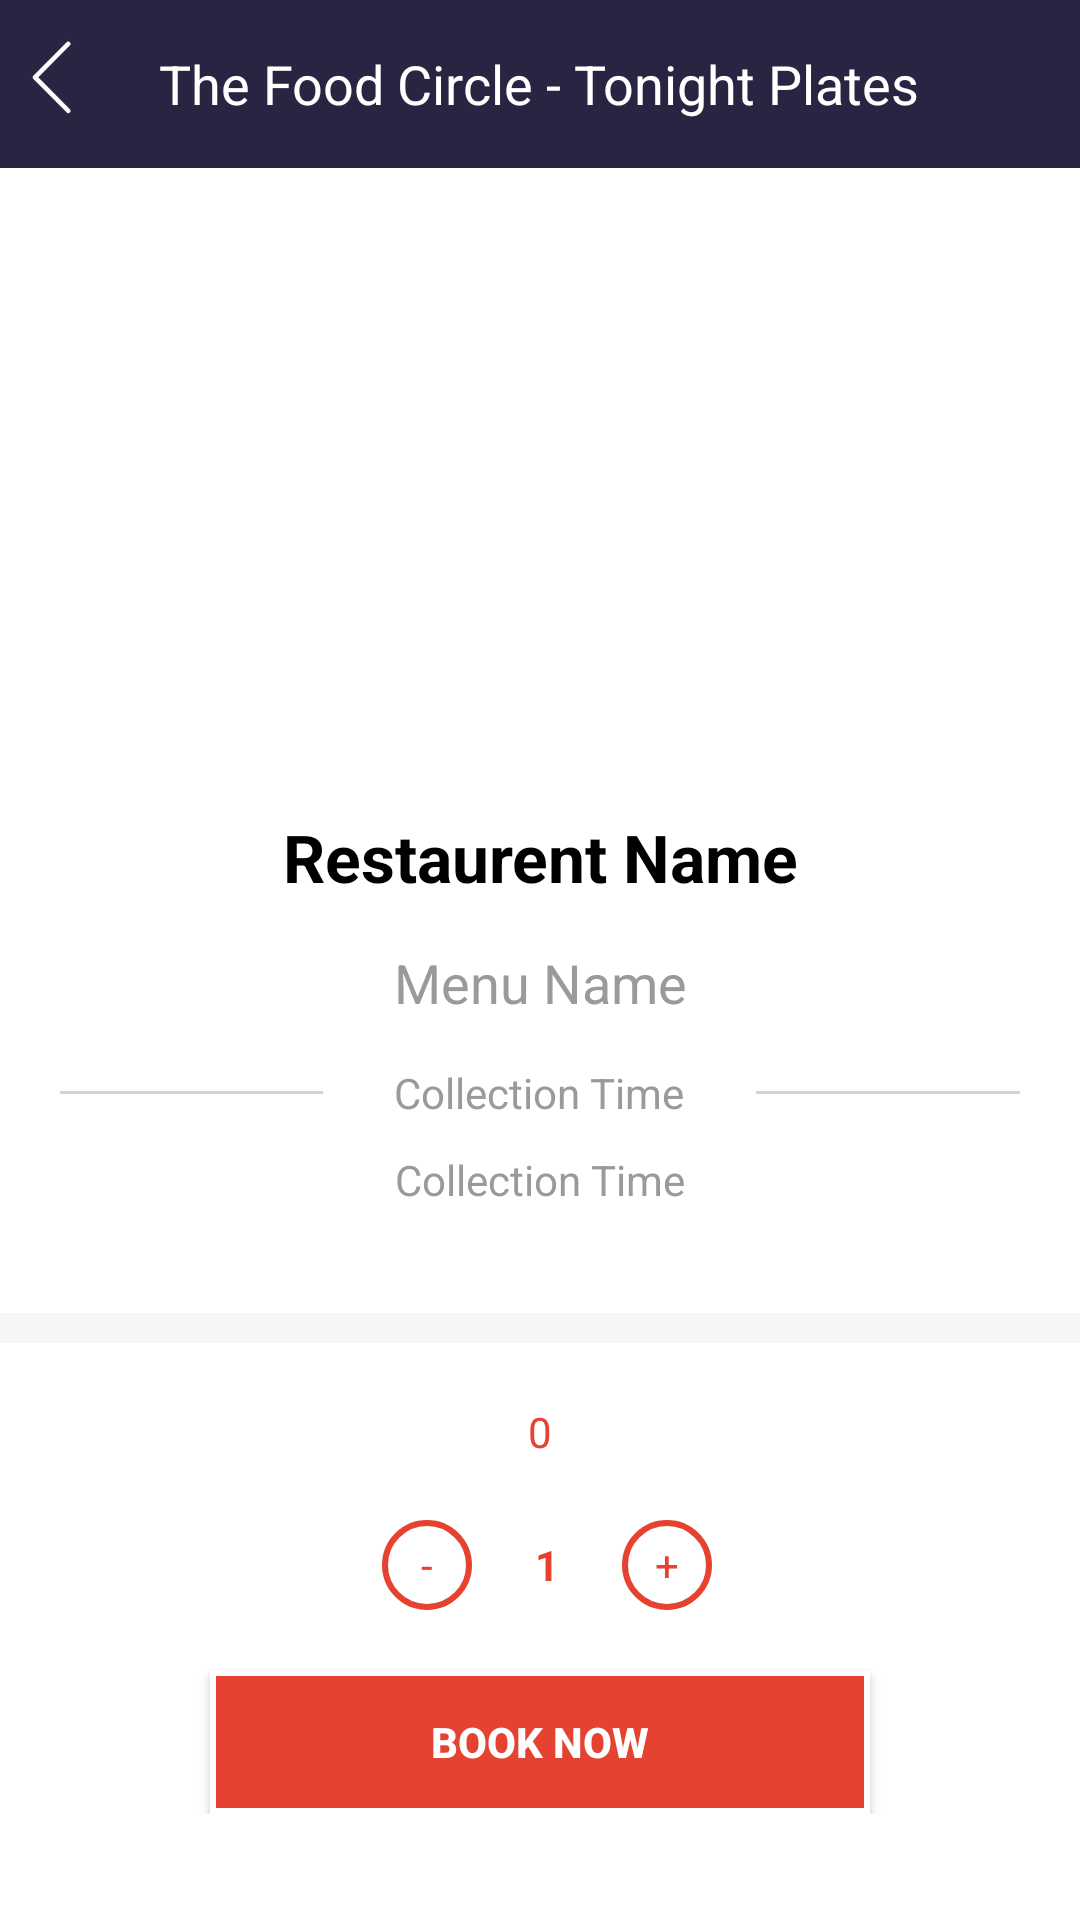

Reconstruct the res/layout file that produces this screen, plus the resources it refers to.
<!-- AndroidManifest.xml: application theme AppTheme -->
<!-- res/layout/activity_product_page.xml -->
<?xml version="1.0" encoding="utf-8"?>
<LinearLayout xmlns:android="http://schemas.android.com/apk/res/android"
    xmlns:app="http://schemas.android.com/apk/res-auto"
    xmlns:tools="http://schemas.android.com/tools"
    android:layout_width="match_parent"
    android:layout_height="match_parent"
    android:orientation="vertical"
    tools:context="com.dev.tfc.activities.ProductPageActivity">

    <include
        android:id="@+id/tonight"
        layout="@layout/tonightplates_actinbar" />


    <ImageView
        android:id="@+id/iv_proimg"
        android:layout_width="match_parent"
        android:layout_height="200dp"
        android:scaleType="fitXY"
        android:src="@drawable/abc" />


    <LinearLayout
        android:layout_width="match_parent"
        android:layout_height="wrap_content"
        android:orientation="vertical">


        <TextView
            android:id="@+id/tv_resnam"
            android:layout_width="match_parent"
            android:layout_height="wrap_content"
            android:layout_marginLeft="20dp"
            android:layout_marginRight="20dp"
            android:layout_marginTop="15dp"
            android:gravity="center"
            android:text="Restaurent Name"
            android:textAppearance="?android:textAppearanceLarge"
            android:textColor="@android:color/black"
            android:textStyle="bold" />


        <TextView
            android:id="@+id/tv_menunam"
            android:layout_width="match_parent"
            android:layout_height="wrap_content"
            android:layout_marginLeft="20dp"
            android:layout_marginRight="20dp"
            android:layout_marginTop="15dp"
            android:gravity="center"
            android:text="Menu Name"
            android:textAppearance="?android:textAppearanceMedium"
            android:textColor="#9a9a9a" />

        <LinearLayout
            android:layout_width="match_parent"
            android:layout_height="wrap_content"
            android:layout_marginLeft="20dp"
            android:layout_marginRight="20dp"
            android:layout_marginTop="15dp"
android:layout_marginBottom="10dp"
            android:weightSum="3"
            android:layout_gravity="center"
            android:gravity="center"
            android:orientation="horizontal">


            <View
                android:layout_width="40dp"
                android:layout_height="1dp"
                android:layout_gravity="center"
                android:layout_weight="1"
                android:background="#d3d3d3" />

            <TextView
                android:layout_width="wrap_content"
                android:layout_height="wrap_content"
                android:layout_weight="1"
                android:text="Collection Time"
                android:layout_gravity="center"
                android:gravity="center"
                android:textAppearance="?android:textAppearanceSmall"
                android:textColor="#9a9a9a" />


            <View
                android:layout_width="40dp"
                android:layout_height="1dp"
                android:layout_gravity="center"
               android:layout_weight="1"
                android:background="#d3d3d3" />


        </LinearLayout>

        <TextView
            android:id="@+id/tv_coltim"
            android:layout_width="wrap_content"
            android:layout_height="wrap_content"
            android:layout_gravity="center_horizontal"
            android:gravity="center_horizontal"
            android:text="Collection Time"
            android:textAppearance="?android:textAppearanceSmall"
            android:textColor="#9a9a9a" />

    </LinearLayout>


    <LinearLayout
        android:layout_width="match_parent"
        android:layout_height="10dp"
        android:layout_marginTop="35dp"
        android:background="#33d3d3d3">

    </LinearLayout>

    <LinearLayout
        android:layout_width="match_parent"
        android:layout_height="wrap_content"
        android:orientation="vertical">


        <TextView
            android:id="@+id/tv_totalprice"
            android:layout_width="wrap_content"
            android:layout_height="wrap_content"
            android:layout_gravity="center_horizontal"
            android:layout_marginTop="20dp"
            android:text="0"
            android:textColor="#e64231" />


    <LinearLayout
        android:layout_width="match_parent"
        android:layout_height="wrap_content"
        android:layout_marginTop="10dp"
        android:gravity="center"
        android:orientation="horizontal">

        <TextView
            android:id="@+id/tv_minus"
            android:layout_width="30dp"
            android:layout_height="30dp"
            android:layout_marginBottom="10dp"
            android:layout_marginLeft="5dp"
            android:layout_marginTop="10dp"
            android:background="@drawable/circle"
            android:gravity="center"
            android:text="-"
            android:textColor="#e64231" />


        <TextView
            android:id="@+id/tv_proqty"
            android:layout_width="30dp"
            android:layout_height="30dp"
            android:layout_marginBottom="10dp"
            android:layout_marginLeft="10dp"
            android:layout_marginTop="10dp"
            android:gravity="center"
            android:text="1"
            android:textColor="#e64231"
            android:textStyle="bold" />


        <TextView
            android:id="@+id/tv_plus"
            android:layout_width="30dp"
            android:layout_height="30dp"
            android:layout_marginBottom="10dp"
            android:layout_marginLeft="10dp"
            android:layout_marginTop="10dp"
            android:background="@drawable/circle"
            android:gravity="center"
            android:text="+"
            android:textColor="#e64231" />


    </LinearLayout>

    <Button
        android:id="@+id/btn_bookpay"
        android:layout_width="match_parent"
        android:layout_height="wrap_content"
        android:layout_below="@+id/btn_userregister"
        android:layout_marginLeft="70dp"
        android:layout_marginRight="70dp"
        android:layout_marginTop="10dp"
        android:background="@drawable/borderetcolored"
        android:text="Book Now"
        android:textColor="#fff"
        android:textStyle="bold" />

    </LinearLayout>
</LinearLayout>
<!-- res/layout/tonightplates_actinbar.xml (included above) -->
<?xml version="1.0" encoding="utf-8"?>
<RelativeLayout xmlns:android="http://schemas.android.com/apk/res/android"
    android:layout_width="match_parent"
    android:layout_height="?attr/actionBarSize"
    android:orientation="horizontal"
    android:background="#2A2342"
    >

    <ImageView
        android:id="@+id/ivv"
        android:layout_width="25dp"
        android:layout_height="25dp"
        android:src="@drawable/back"
        android:layout_marginTop="13dp"
        android:layout_marginBottom="10dp"
        android:layout_marginLeft="5dp"
        />

    <TextView
        android:id="@+id/tvv"
        android:layout_width="wrap_content"
        android:layout_height="wrap_content"
        android:text="The Food Circle - Tonight Plates"
        android:layout_centerInParent="true"
        android:textSize="18sp"
        android:textColor="@android:color/white"
        />

</RelativeLayout>
<!-- resources referenced by this layout -->
<resources>
  <!-- drawable back: png bitmap (drawable, 3207 bytes) -->
  <!-- drawable borderetcolored (drawable) -->
  <?xml version="1.0" encoding="utf-8"?>
  <selector xmlns:android="http://schemas.android.com/apk/res/android">
  <item>
      <shape android:shape="rectangle"
          >
          
          <stroke android:width="2dip" android:color="@android:color/white"  />
          <solid android:color="#e64231" />
          
      </shape>
  </item>
  </selector>
  <!-- drawable circle (drawable) -->
  <shape xmlns:android="http://schemas.android.com/apk/res/android"
      android:shape="oval">
  
      <solid android:color="@android:color/transparent" />
      <stroke
          android:width="2dp"
          android:color="#e64231" />
  
      <size
          android:height="60dp"
          android:width="60dp" />
  
  </shape>
  <style name="AppTheme" parent="Theme.AppCompat.NoActionBar">
  
  
          
          <item name="colorPrimary">@color/colorPrimary</item>
          <item name="colorPrimaryDark">@color/colorPrimaryDark</item>
          <item name="colorAccent">@color/colorAccent</item>
          <item name="android:windowBackground">@color/colorPrimary</item>
  
      </style>
  <color name="colorPrimary">#fff</color>
  <color name="colorPrimaryDark">#303F9F</color>
  <color name="colorAccent">#FFFFFF</color>
</resources>
